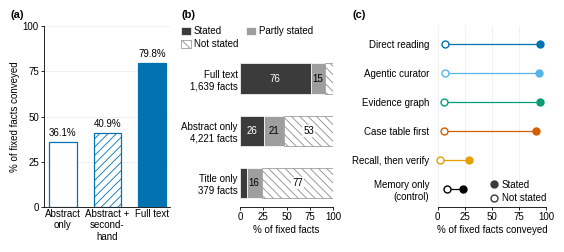

The script that saved this image: (Note: this script raises an exception after producing the figure.)
"""fig_access_bound: access to the source bounds what a reading strategy can convey.

Printed at full ICLR text width (5.5 in), so the figure is drawn at 5.5 in and every text element is >= 7 pt in print.
All values copied from RUN/raw_materials/experimental_log.md:
  (a) Sec. 6.2, sentence 'OMIM facts conveyed on the fixed fact lists' and the 'Repair parity' paragraph: direct
      reading, same 46 entries / 136 paragraphs / 2,120 fixed facts in every bar, MEAN OVER ENTRIES; the full-text bar
      is the draft BEFORE the repair round, so no bar is repaired (like for like).
  (b) Sec. 2.10a, table 'The facts, by availability': the 6,239 fixed facts of the 93 compared entries, POOLED OVER
      FACTS, by how the paper was readable and whether the supplied text states the fact.
  (c) Sec. 2.10a, table 'Summary: mean over entries', columns 'Stated' (89 entries) and 'Not stated' (90 entries).
Strategy colours: binding shared palette (one colour per strategy in every figure). Greys = availability only.
"""
import os

import matplotlib

matplotlib.use("Agg")
import matplotlib.pyplot as plt
from matplotlib.lines import Line2D
from matplotlib.patches import Patch

FS = 7  # every text element; panel letters 8 pt bold
plt.rcParams.update({
    "font.family": "sans-serif", "font.sans-serif": ["Liberation Sans", "Arial", "DejaVu Sans"],
    "font.size": FS, "axes.labelsize": FS, "xtick.labelsize": FS, "ytick.labelsize": FS, "legend.fontsize": FS,
    "axes.linewidth": 0.6, "xtick.major.width": 0.6, "ytick.major.width": 0.6,
    "xtick.major.size": 2.5, "ytick.major.size": 2.5, "xtick.major.pad": 1.5, "ytick.major.pad": 1.5,
    "axes.labelpad": 2.0, "hatch.linewidth": 0.6, "pdf.fonttype": 42, "svg.fonttype": "none",
})

# shared strategy palette (binding)
COL = {
    "Direct reading": "#0072B2",
    "Agentic curator": "#56B4E9",
    "Evidence graph": "#009E73",
    "Case table first": "#D55E00",
    "Recall, then verify": "#E69F00",
    "Memory only (control)": "#000000",
}
DIRECT = COL["Direct reading"]
# availability greys (never a strategy colour)
G_STATED, G_PARTLY, G_HATCH = "#3B3B3B", "#9E9E9E", "#8C8C8C"
GRID = "#E6E6E6"

# ---------------------------------------------------------------- data (copied from the log)
# (a) log Sec. 6.2, mean over 46 entries; full text = before the repair round (79.8%, 'Repair parity')
A_LABELS = ["Abstract\nonly", "Abstract +\nsecond-\nhand", "Full text"]
A_VALUES = [36.1, 40.9, 79.8]

# (b) log Sec. 2.10a 'The facts, by availability' (pooled over facts)
B_LEVELS = ["Full text", "Abstract only", "Title only"]
B_FACTS = [1639, 4221, 379]
B_STATED = [1246, 1099, 27]
B_PARTLY = [253, 883, 62]
B_NOT = [140, 2239, 290]
for f, s, p, n in zip(B_FACTS, B_STATED, B_PARTLY, B_NOT):
    assert s + p + n == f  # unjudged = 0 in every row
assert sum(B_FACTS) == 6239 and sum(B_STATED) == 2372 and sum(B_PARTLY) == 1198 and sum(B_NOT) == 2669

# (c) log Sec. 2.10a 'Summary: mean over entries' (Stated n = 89 entries, Not stated n = 90 entries)
C_ROWS = ["Direct reading", "Agentic curator", "Evidence graph", "Case table first", "Recall, then verify",
          "Memory only (control)"]
C_TICKS = [r.replace(" (control)", "\n(control)") for r in C_ROWS]  # two lines: keeps the label column narrow
C_STATED = [94.4, 93.6, 94.2, 91.0, 28.8, 23.3]
C_NOT = [6.9, 6.3, 5.5, 5.9, 2.1, 8.2]

# ---------------------------------------------------------------- figure
fig = plt.figure(figsize=(5.5, 2.36), layout="constrained")
fig.get_layout_engine().set(w_pad=0.03, h_pad=0.02, wspace=0.06)
gs = fig.add_gridspec(1, 3, width_ratios=[1.35, 1.0, 1.16])
axa, axb, axc = (fig.add_subplot(gs[0, i]) for i in range(3))

# ---- (a) vertical bars, direct reading in its strategy colour; fill encodes what was readable
xa = [0, 1, 2]
styles = [dict(facecolor="white", edgecolor=DIRECT, hatch=None),
          dict(facecolor="white", edgecolor=DIRECT, hatch="////"),
          dict(facecolor=DIRECT, edgecolor=DIRECT, hatch=None)]
for x, v, st in zip(xa, A_VALUES, styles):
    axa.bar(x, v, width=0.62, linewidth=0.9, zorder=2, **st)
    axa.text(x, v + 2.0, f"{v:.1f}%", ha="center", va="bottom", fontsize=FS)
axa.set_xticks(xa, A_LABELS)
axa.tick_params(axis="x", length=0)
axa.set_xlim(-0.41, 2.41)
axa.set_ylim(0, 100)
axa.set_yticks([0, 25, 50, 75, 100])
axa.set_ylabel("% of fixed facts conveyed")
axa.yaxis.grid(True, color=GRID, linewidth=0.4, zorder=0)
axa.set_axisbelow(True)
axa.spines[["top", "right"]].set_visible(False)

# ---- (b) horizontal 100%-stacked bars (pooled over facts)
yb = [2, 1, 0]  # top to bottom: full text, abstract only, title only
BH = 0.58
left = [0.0, 0.0, 0.0]
segs = [
    ("Stated", B_STATED, dict(facecolor=G_STATED, edgecolor="white", hatch=None), "white"),
    ("Partly stated", B_PARTLY, dict(facecolor=G_PARTLY, edgecolor="white", hatch=None), "black"),
    ("Not stated", B_NOT, dict(facecolor="white", edgecolor=G_HATCH, hatch="\\\\\\\\"), "black"),
]
seg_labels = []  # (text artist, segment left, segment width) -> fitted after layout
for name, vals, st, tcol in segs:
    pct = [100.0 * v / f for v, f in zip(vals, B_FACTS)]
    axb.barh(yb, pct, left=left, height=BH, linewidth=0.5, label=name, **st)
    for y, l, p in zip(yb, left, pct):
        bbox = dict(boxstyle="square,pad=0.08", facecolor="white", edgecolor="none") if st["hatch"] else None
        t = axb.text(l + p / 2, y, f"{p:.0f}", ha="center", va="center", color=tcol, fontsize=FS, bbox=bbox)
        seg_labels.append((t, l, p))
    left = [l + p for l, p in zip(left, pct)]
assert all(abs(l - 100.0) < 1e-9 for l in left)
axb.set_yticks(yb, [f"{lev}\n{n:,} facts" for lev, n in zip(B_LEVELS, B_FACTS)])
axb.tick_params(axis="y", length=0)
axb.set_xlim(0, 100)
axb.set_ylim(-0.45, 3.0)
axb.set_xticks([0, 25, 50, 75, 100])
axb.set_xlabel("% of fixed facts")
axb.spines[["top", "right", "left"]].set_visible(False)
# anchored right during layout so it stays inside the row-label margin; left-aligned with the labels after layout
hb, lb = axb.get_legend_handles_labels()
order = [0, 2, 1]  # matplotlib fills legend columns first: row 1 = Stated | Partly stated, row 2 = Not stated
leg_b = axb.legend([hb[i] for i in order], [lb[i] for i in order], loc="upper right", bbox_to_anchor=(1.0, 1.0),
                   ncol=2, frameon=False, handlelength=1.0,
                   handleheight=0.9, handletextpad=0.3, columnspacing=0.8, labelspacing=0.3, borderaxespad=0.0,
                   borderpad=0.0)

# ---- (c) dumbbell, one row per strategy (means over entries)
yc = list(range(len(C_ROWS)))[::-1]  # direct reading on top
for y, name, s, n in zip(yc, C_ROWS, C_STATED, C_NOT):
    c = COL[name]
    axc.plot([n, s], [y, y], color=c, linewidth=0.9, zorder=2, solid_capstyle="butt")
    axc.plot([s], [y], marker="o", markersize=5, color=c, markeredgecolor=c, linestyle="none", zorder=3,
             clip_on=False)
    axc.plot([n], [y], marker="o", markersize=5, markerfacecolor="white", markeredgecolor=c,
             markeredgewidth=1.0, linestyle="none", zorder=3, clip_on=False)
axc.set_yticks(yc, C_TICKS)
axc.tick_params(axis="y", length=0, pad=6)  # clear of hollow markers drawn left of x = 0
axc.set_ylim(-0.6, len(C_ROWS) - 0.4)
axc.set_xlim(0, 100)
axc.set_xticks([0, 25, 50, 75, 100])
axc.set_xlabel("% of fixed facts conveyed")
axc.xaxis.grid(True, color=GRID, linewidth=0.4, zorder=0)
axc.set_axisbelow(True)
axc.spines[["top", "right", "left"]].set_visible(False)
handles = [Line2D([], [], marker="o", markersize=5, color=G_STATED, linestyle="none", label="Stated"),
           Line2D([], [], marker="o", markersize=5, markerfacecolor="white", markeredgecolor=G_STATED,
                  markeredgewidth=1.0, linestyle="none", label="Not stated")]
axc.legend(handles=handles, loc="lower right", bbox_to_anchor=(1.0, 0.02), frameon=False, handlelength=0.8,
           handletextpad=0.4, borderaxespad=0.0, borderpad=0.0, labelspacing=0.35)

# ---- panel letters: reserve space with left titles, then align them to the left edge of each panel's labels
letters = {}
for ax, letter in zip((axa, axb, axc), "abc"):
    letters[ax] = ax.set_title(f"({letter})", loc="left", fontsize=8, fontweight="bold", pad=6)

fig.canvas.draw()
fig.set_layout_engine("none")  # freeze the constrained layout before the fine adjustments below
renderer = fig.canvas.get_renderer()

# keep a percentage label only where it fits inside its segment (with a small margin)
for t, l, p in seg_labels:
    x0 = axb.transData.transform((l, 0))[0]
    x1 = axb.transData.transform((l + p, 0))[0]
    w = t.get_window_extent(renderer).width
    if w + 2 * 0.015 * fig.dpi > (x1 - x0):  # at least 0.015 in clear on each side
        t.set_visible(False)

for ax, title in letters.items():
    x_disp = ax.yaxis.get_tightbbox(renderer).x0
    x_axes = ax.transAxes.inverted().transform((x_disp, 0))[0]
    title.set_x(x_axes)
    if ax is axb:  # legend of (b) starts at the left edge of the row labels, under the panel letter
        leg_b.set_loc("upper left")
        leg_b.set_bbox_to_anchor((x_axes, 1.0), transform=axb.transAxes)

out = os.environ["PO_OUT"]
fig.savefig(out, dpi=300, bbox_inches="tight", pad_inches=0.02, facecolor="white")
fig.savefig(os.path.splitext(out)[0] + ".pdf", bbox_inches="tight", pad_inches=0.02, facecolor="white")
